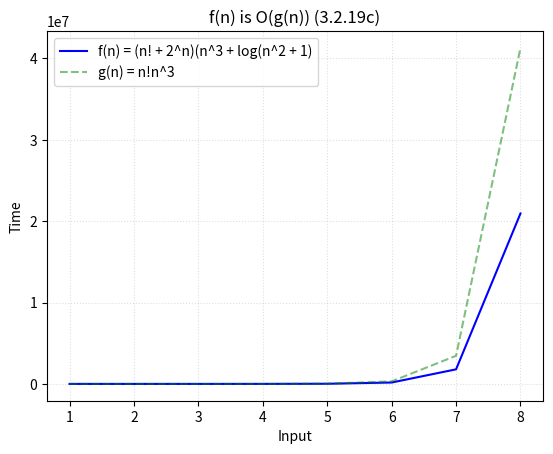

Write Python code to recreate this figure.
from math import factorial, floor, ceil, log
import matplotlib.pyplot as plt
import numpy as np

# Name
name = '3.2.19c'
title = 'n!n^3'

# Constant witnesses
C, k = 2, 1

# Hypothetical complexity
f = lambda n: (factorial(n) + (2**n)) * ((n**3) + log((n**2) + 1))
ftext = 'f(n) = (n! + 2^n)(n^3 + log(n^2 + 1)'
cftext = 'C|f(n)|'

# Bounding function for f(x)
g = lambda n: factorial(n) * (n**3)
gtext = 'g(n) = %s'%title
cgtext = 'C|g(n)|'

# Input size
size = 8

# Coordinates for f(x) = y
x = np.array([x for x in range(1, size+1)])
y = np.array([f(x) for x in x])

# Coordinates for g(x)
g_x = np.array([g(x) for x in x])

# k Witness
vert = np.array([y for y in range(floor(y[-1]))])
w = np.array([k for y in vert])

#plt.plot(x, C*y, '--', color='blue', label=cftext, alpha=0.5)
plt.plot(x, y, color='blue', label=ftext)

plt.plot(x, C*g_x, '--', color='green', label=gtext, alpha=0.5)
#plt.plot(x, C*g_x, '--', color='green', label=cgtext, alpha=0.5)

#plt.plot(x, C*y, '--', color='blue', label=cftext, alpha=0.4)

#plt.plot(w, vert, '--', label='k = %d'%k, color='grey', linewidth=1, alpha=0.4)
plt.title('f(n) is O(g(n)) (%s)'%name, loc='center')
plt.legend(loc=2)
plt.grid(linestyle=':', alpha=0.4)
plt.xlabel('Input')
plt.ylabel('Time')
plt.savefig(name+'_plot.jpg')
plt.show()
